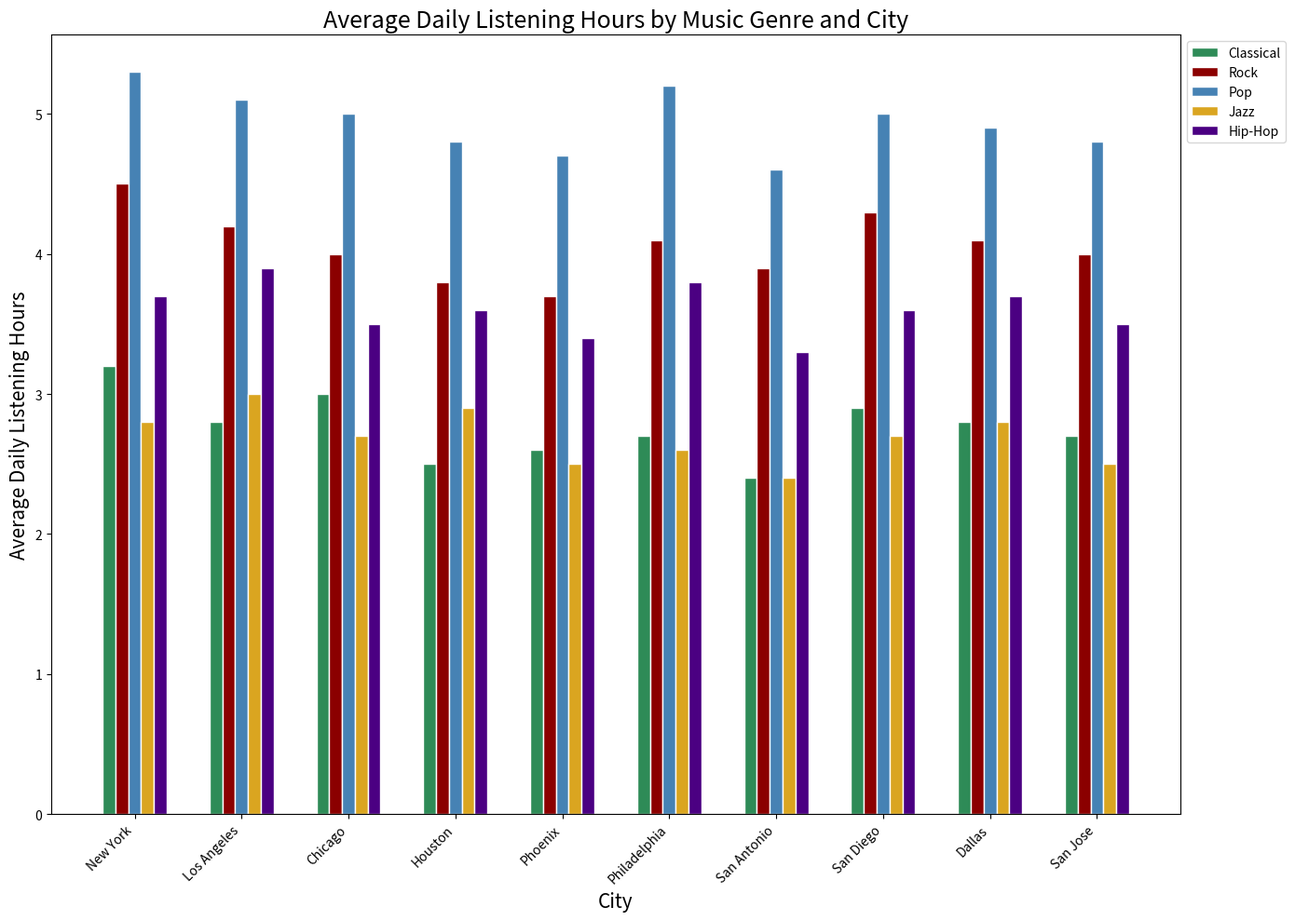

Reproduce this figure in Python.

import matplotlib.pyplot as plt
import pandas as pd

data = {
    "City": ["New York", "Los Angeles", "Chicago", "Houston", "Phoenix", "Philadelphia", "San Antonio", "San Diego", "Dallas", "San Jose"],
    "Classical": [3.2, 2.8, 3.0, 2.5, 2.6, 2.7, 2.4, 2.9, 2.8, 2.7],
    "Rock": [4.5, 4.2, 4.0, 3.8, 3.7, 4.1, 3.9, 4.3, 4.1, 4.0],
    "Pop": [5.3, 5.1, 5.0, 4.8, 4.7, 5.2, 4.6, 5.0, 4.9, 4.8],
    "Jazz": [2.8, 3.0, 2.7, 2.9, 2.5, 2.6, 2.4, 2.7, 2.8, 2.5],
    "Hip-Hop": [3.7, 3.9, 3.5, 3.6, 3.4, 3.8, 3.3, 3.6, 3.7, 3.5]
}

df = pd.DataFrame(data)

fig, ax = plt.subplots(figsize=(14, 10))

bar_width = 0.12  # Adjusted bar width

r1 = range(len(df))
r2 = [x + bar_width for x in r1]
r3 = [x + bar_width for x in r2]
r4 = [x + bar_width for x in r3]
r5 = [x + bar_width for x in r4]

ax.bar(r1, df['Classical'], color='#2E8B57', edgecolor='white', width=bar_width, label='Classical')
ax.bar(r2, df['Rock'], color='#8B0000', edgecolor='white', width=bar_width, label='Rock')
ax.bar(r3, df['Pop'], color='#4682B4', edgecolor='white', width=bar_width, label='Pop')
ax.bar(r4, df['Jazz'], color='#DAA520', edgecolor='white', width=bar_width, label='Jazz')
ax.bar(r5, df['Hip-Hop'], color='#4B0082', edgecolor='white', width=bar_width, label='Hip-Hop')

ax.set_ylabel('Average Daily Listening Hours', fontsize=15)
ax.set_xlabel('City', fontsize=15)
ax.set_title('Average Daily Listening Hours by Music Genre and City', fontsize=18)

ax.set_xticks([r + 2*bar_width for r in range(len(r1))])
ax.set_xticklabels(df['City'], rotation=45, ha='right')

ax.legend(loc='upper left', bbox_to_anchor=(1,1))
plt.tight_layout()
plt.show()
